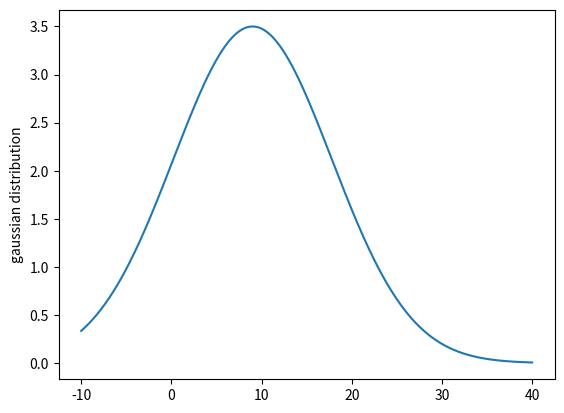

Python code for this plot:
import numpy as np
from collections import Counter
import matplotlib.pyplot as plt

if __name__ == '__main__':
    data = [9, 9, 9, 9, 9 ,9, 9, 9, 9, 9, 9, 9, 9, 9, 9, 9, 8, 9, 9, 9, 9, 9, 10, 8, 9, 9, 8, 9, 9, 9, 10, 10, 10, 10, 10]
    no_cards_by_psa = dict(Counter(data))
    print(no_cards_by_psa)
    # plt.hist(data, density=True)
    mean = 9
    std = 1 / (3.5 * np.sqrt(2 * np.pi))
    variance = np.square(std)
    x = np.arange(-10, 40, .01)
    f = np.exp(-np.square(x - mean) / 2 * variance) / (np.sqrt(2 * np.pi * variance))

    plt.plot(x, f)
    plt.ylabel('gaussian distribution')
    plt.show()
